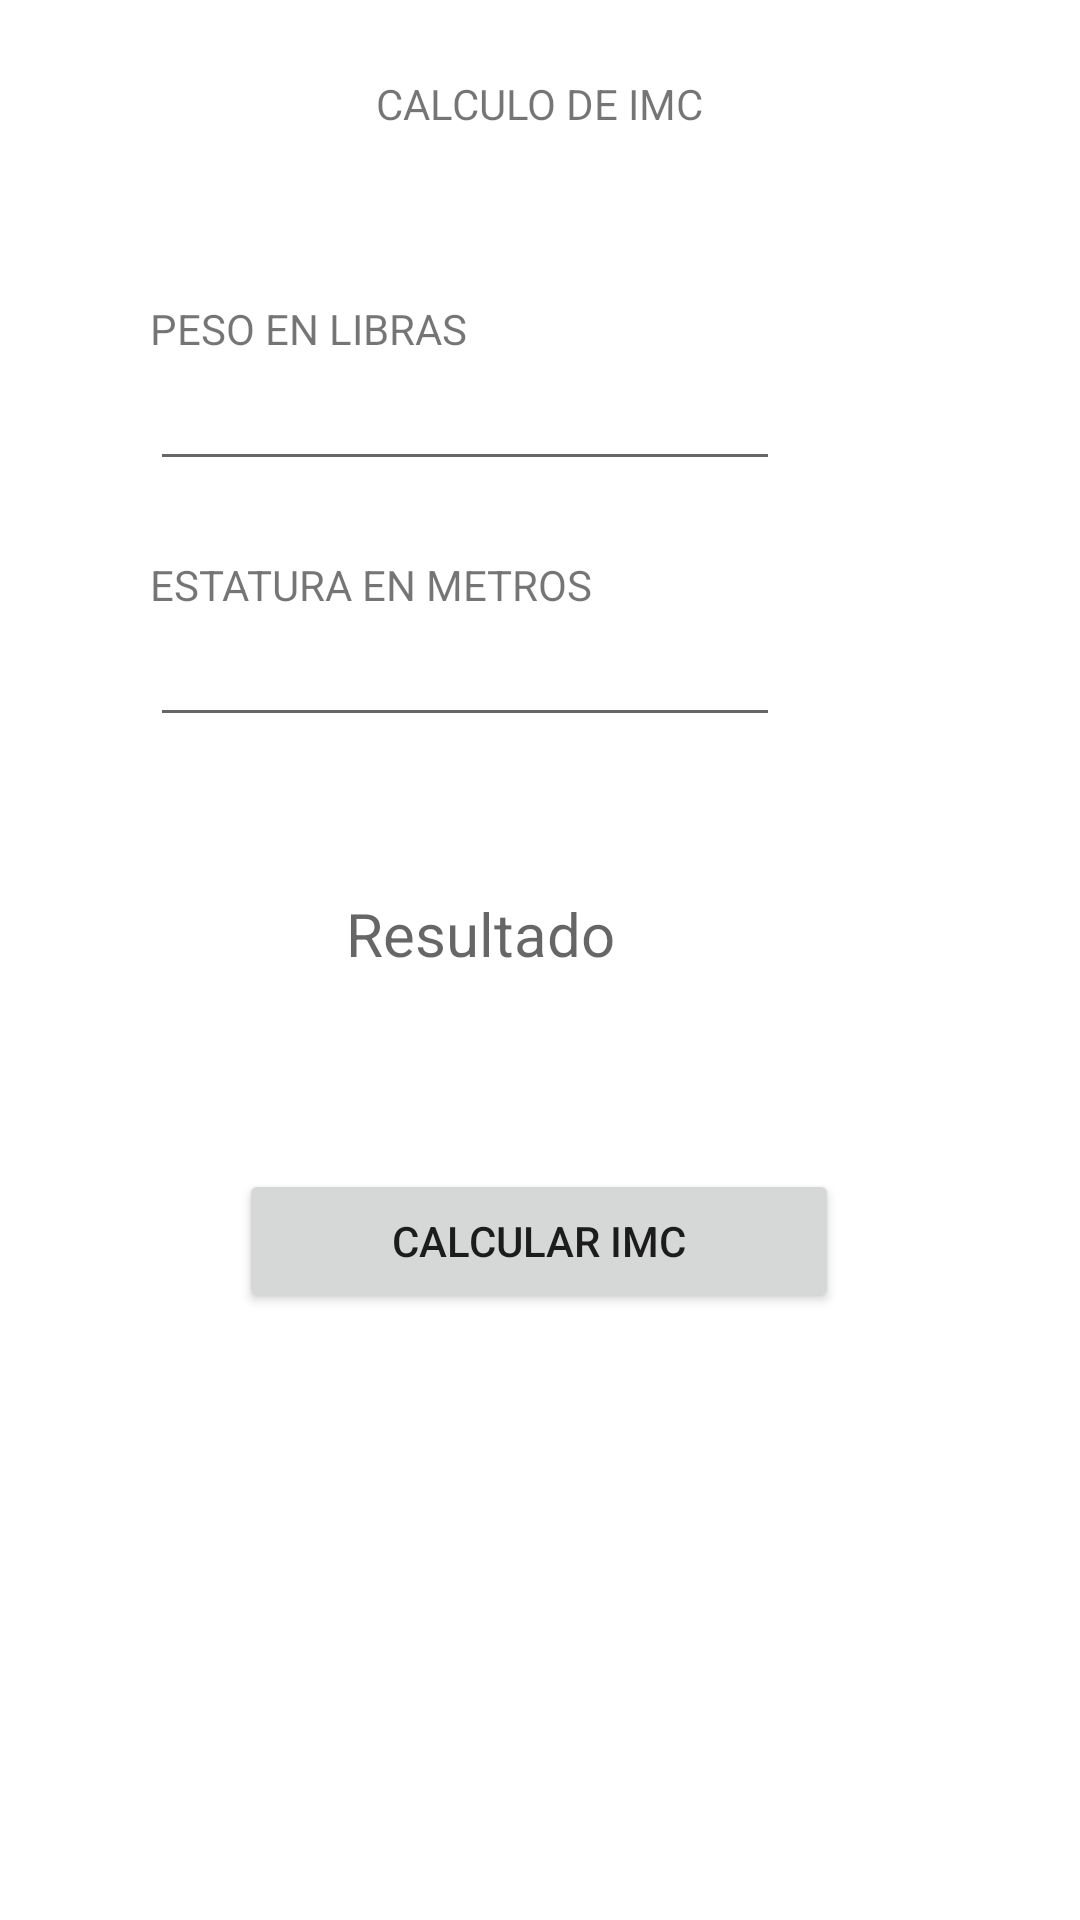

The Android layout XML behind this screen, and the referenced resources:
<!-- AndroidManifest.xml: application theme Theme.ParcialUnidad01 -->
<!-- res/layout/calculoimc.xml -->
<?xml version="1.0" encoding="utf-8"?>
<androidx.constraintlayout.widget.ConstraintLayout xmlns:android="http://schemas.android.com/apk/res/android"
    xmlns:app="http://schemas.android.com/apk/res-auto"
    xmlns:tools="http://schemas.android.com/tools"
    android:layout_width="match_parent"
    android:layout_height="match_parent">

    <TextView
        android:id="@+id/textView4"
        android:layout_width="wrap_content"
        android:layout_height="wrap_content"
        android:layout_marginTop="25dp"
        android:text="CALCULO DE IMC"
        app:layout_constraintEnd_toEndOf="parent"
        app:layout_constraintStart_toStartOf="parent"
        app:layout_constraintTop_toTopOf="parent" />

    <TextView
        android:id="@+id/textView5"
        android:layout_width="wrap_content"
        android:layout_height="wrap_content"
        android:layout_marginStart="50dp"
        android:layout_marginTop="100dp"
        android:text="PESO EN LIBRAS"
        app:layout_constraintStart_toStartOf="parent"
        app:layout_constraintTop_toTopOf="parent" />

    <TextView
        android:id="@+id/textView6"
        android:layout_width="wrap_content"
        android:layout_height="wrap_content"
        android:layout_marginTop="25dp"
        android:text="ESTATURA EN METROS"
        app:layout_constraintStart_toStartOf="@+id/textView5"
        app:layout_constraintTop_toBottomOf="@+id/txtPeso" />

    <EditText
        android:id="@+id/txtPeso"
        android:layout_width="wrap_content"
        android:layout_height="wrap_content"
        android:ems="10"
        android:inputType="numberDecimal"
        app:layout_constraintStart_toStartOf="@+id/textView5"
        app:layout_constraintTop_toBottomOf="@+id/textView5" />

    <EditText
        android:id="@+id/txtEstatura"
        android:layout_width="wrap_content"
        android:layout_height="wrap_content"
        android:ems="10"
        android:inputType="numberDecimal"
        app:layout_constraintStart_toStartOf="@+id/textView5"
        app:layout_constraintTop_toBottomOf="@+id/textView6" />

    <Button
        android:id="@+id/btnCalcular"
        android:layout_width="200dp"
        android:layout_height="wrap_content"
        android:layout_marginTop="144dp"
        android:onClick="CalculandoIMC"
        android:text="CALCULAR IMC"
        app:layout_constraintEnd_toEndOf="parent"
        app:layout_constraintHorizontal_bias="0.497"
        app:layout_constraintStart_toStartOf="parent"
        app:layout_constraintTop_toBottomOf="@+id/txtEstatura" />

    <TextView
        android:id="@+id/txtIMC"
        android:layout_width="wrap_content"
        android:layout_height="wrap_content"
        android:layout_marginTop="52dp"
        android:hint="Resultado"
        android:textSize="20sp"
        app:layout_constraintEnd_toEndOf="parent"
        app:layout_constraintHorizontal_bias="0.427"
        app:layout_constraintStart_toStartOf="parent"
        app:layout_constraintTop_toBottomOf="@+id/txtEstatura" />

</androidx.constraintlayout.widget.ConstraintLayout>
<!-- resources referenced by this layout -->
<resources>
  <style name="Theme.ParcialUnidad01" parent="Theme.MaterialComponents.DayNight.DarkActionBar">
          
          <item name="colorPrimary">@color/purple_500</item>
          <item name="colorPrimaryVariant">@color/purple_700</item>
          <item name="colorOnPrimary">@color/white</item>
          
          <item name="colorSecondary">@color/teal_200</item>
          <item name="colorSecondaryVariant">@color/teal_700</item>
          <item name="colorOnSecondary">@color/black</item>
          
          <item name="android:statusBarColor">?attr/colorPrimaryVariant</item>
          
      </style>
  <!-- not gathered from this repository: default colours our renderer supplied (Android Studio template values) -->
  <color name="purple_500">#FF6200EE</color>
  <color name="purple_700">#FF3700B3</color>
  <color name="teal_200">#FF03DAC5</color>
  <color name="teal_700">#FF018786</color>
  <color name="black">#FF000000</color>
  <color name="white">#FFFFFFFF</color>
</resources>
